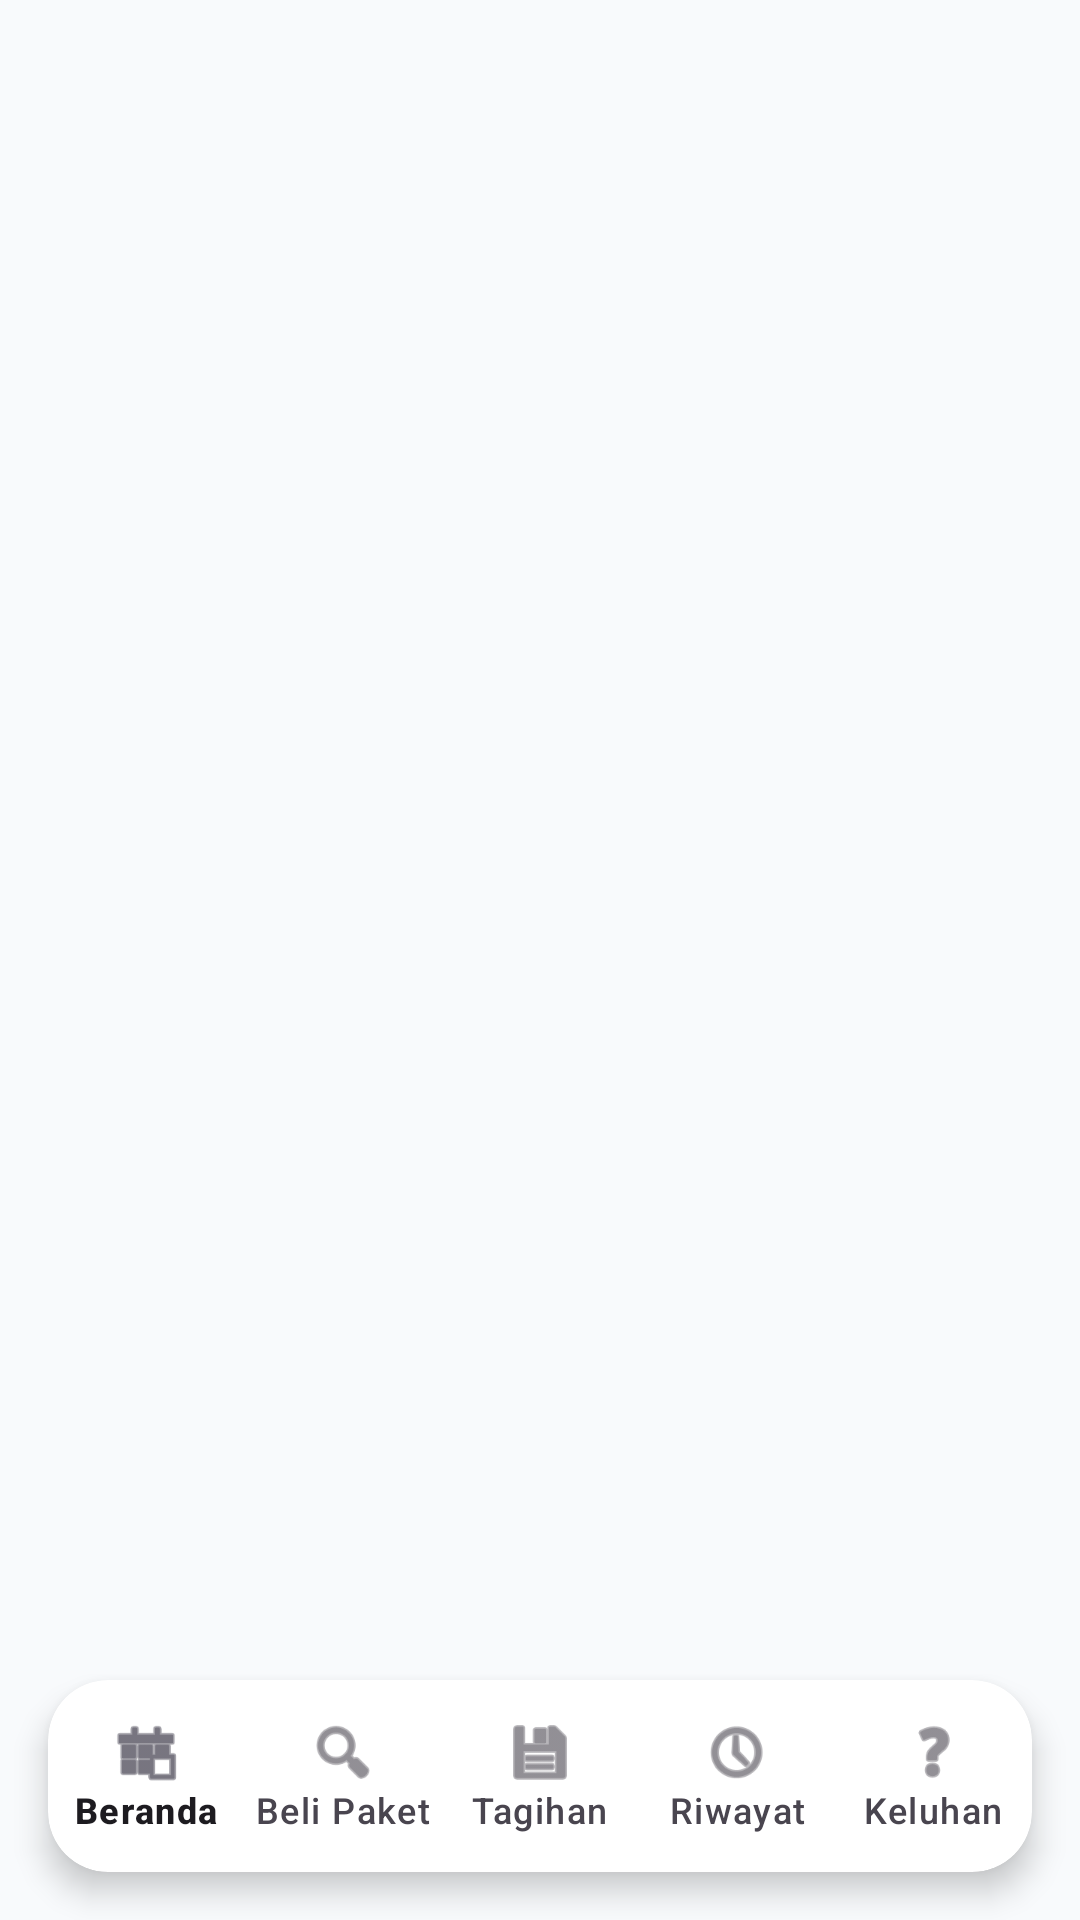

Write the Android layout XML for this screen, with the resource values it uses.
<!-- AndroidManifest.xml: application theme Theme.AsabriWIFI -->
<!-- res/layout/activity_customer_dashboard.xml -->
<?xml version="1.0" encoding="utf-8"?>
<RelativeLayout xmlns:android="http://schemas.android.com/apk/res/android"
    xmlns:app="http://schemas.android.com/apk/res-auto"
    android:layout_width="match_parent"
    android:layout_height="match_parent"
    android:background="#F8FAFC">

    <FrameLayout
        android:id="@+id/fragment_container"
        android:layout_width="match_parent"
        android:layout_height="match_parent"
        android:paddingBottom="84dp" />

    <androidx.cardview.widget.CardView
        android:layout_width="match_parent"
        android:layout_height="64dp"
        android:layout_alignParentBottom="true"
        android:layout_marginHorizontal="16dp"
        android:layout_marginBottom="16dp"
        app:cardCornerRadius="20dp"
        app:cardElevation="6dp"
        app:cardBackgroundColor="#FFFFFF">

        <com.google.android.material.bottomnavigation.BottomNavigationView
            android:id="@+id/bottom_navigation_customer"
            android:layout_width="match_parent"
            android:layout_height="match_parent"
            android:background="@android:color/transparent"
            app:elevation="0dp"
            app:menu="@menu/bottom_nav_customer_menu"

            app:itemRippleColor="#1A2563EB"

            app:labelVisibilityMode="labeled" />

    </androidx.cardview.widget.CardView>

</RelativeLayout>
<!-- resources referenced by this layout -->
<resources>
  <style name="Theme.AsabriWIFI" parent="Base.Theme.AsabriWIFI" />
  <style name="Base.Theme.AsabriWIFI" parent="Theme.Material3.DayNight">
          
          
      </style>
</resources>
